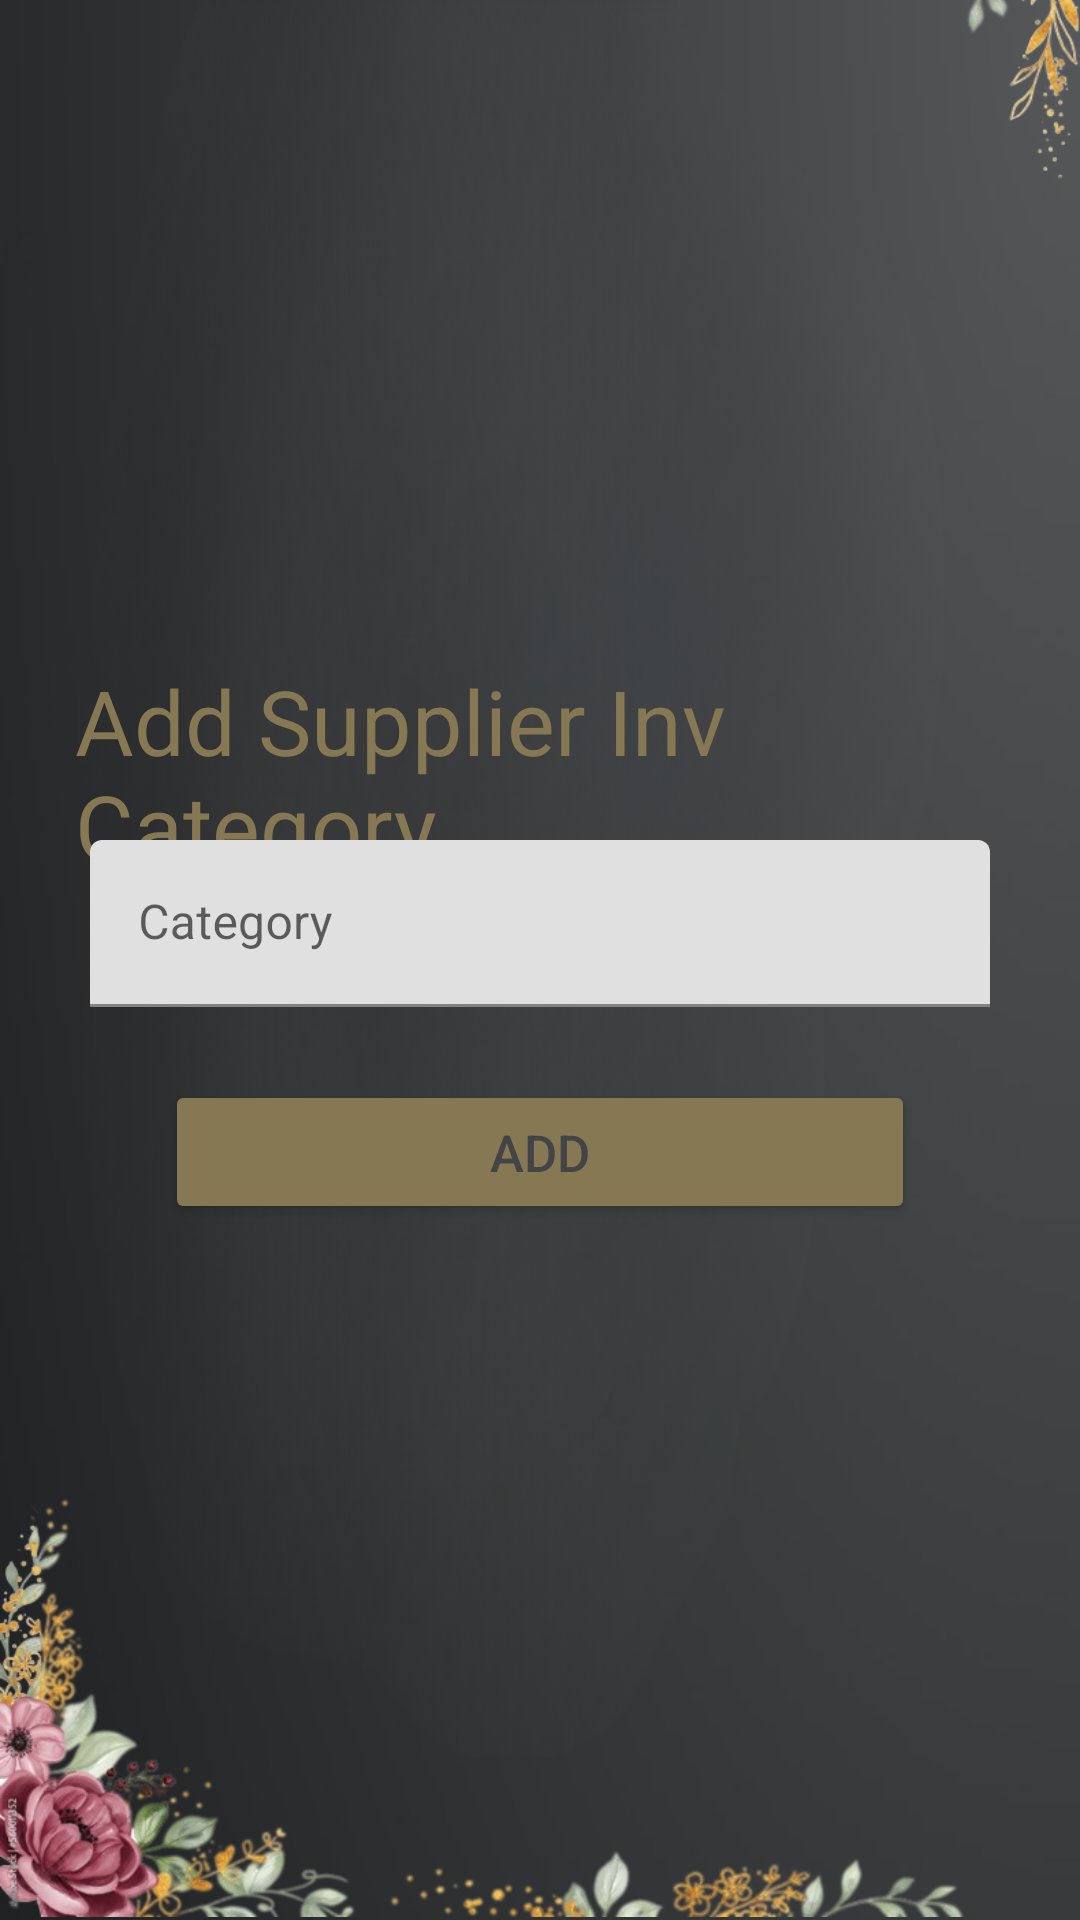

Here is an Android app screen rendered from its layout file. Give the layout XML and the strings, colors and styles it references.
<!-- AndroidManifest.xml: application theme Theme.JuniperJunctionDistillery -->
<!-- res/layout/activity_supplier_invoice_category.xml -->
<?xml version="1.0" encoding="utf-8"?>
<RelativeLayout xmlns:android="http://schemas.android.com/apk/res/android"
    xmlns:app="http://schemas.android.com/apk/res-auto"
    xmlns:tools="http://schemas.android.com/tools"
    android:layout_width="match_parent"
    android:layout_height="match_parent"
    android:background="@drawable/background"
    tools:context=".menu.suppliers.AddSuppliersCategoryActivity">


    <androidx.constraintlayout.widget.ConstraintLayout
        android:layout_width="match_parent"
        android:layout_height="match_parent">

        <ImageView
            android:id="@+id/myImageView"
            android:layout_width="match_parent"
            android:layout_height="200dp"
            android:layout_marginBottom="544dp"
            android:src="@drawable/stock_img"
            app:layout_constraintBottom_toBottomOf="parent"
            app:layout_constraintStart_toStartOf="parent" />

        <ImageView
            android:layout_width="match_parent"
            android:layout_height="200dp"
            android:layout_marginTop="371dp"
            android:src="@drawable/stock_img2"
            app:layout_constraintEnd_toEndOf="parent"
            app:layout_constraintStart_toStartOf="parent"
            app:layout_constraintTop_toBottomOf="@+id/myImageView" />

    </androidx.constraintlayout.widget.ConstraintLayout>

    <TextView
        android:id="@+id/titleLabel"
        android:layout_width="wrap_content"
        android:layout_height="wrap_content"
        android:textSize="30dp"
        android:textColor="@color/app2"
        android:paddingRight="25dp"
        android:paddingLeft="25dp"
        android:layout_marginTop="220dp"
        android:layout_centerHorizontal="true"
        android:text="Add Supplier Inv Category"/>

    <com.google.android.material.textfield.TextInputLayout
        android:id="@+id/SuppInvCatNameTil"
        android:layout_marginTop="280dp"
        android:paddingRight="30dp"
        android:paddingLeft="30dp"
        android:layout_width="match_parent"
        android:layout_height="wrap_content">

        <EditText
            android:id="@+id/SuppInvCatNameEt"
            android:layout_width="match_parent"
            android:layout_height="wrap_content"
            android:hint="Category"
            android:inputType="textCapCharacters"
            tools:ignore="SpeakableTextPresentCheck" />
    </com.google.android.material.textfield.TextInputLayout>


    <Button
        android:id="@+id/suppInvCatBtn"
        android:layout_width="250dp"
        android:layout_height="wrap_content"
        android:text="Add"
        android:backgroundTint="@color/app2"
        android:textSize="17dp"
        android:paddingRight="30dp"
        android:paddingLeft="30dp"
        android:textColor="@color/app"
        android:layout_marginTop="360dp"
        android:layout_centerHorizontal="true"/>


</RelativeLayout>
<!-- resources referenced by this layout -->
<resources>
  <color name="app">#434446</color>
  <color name="app2">#877854</color>
  <!-- drawable background: png bitmap (drawable, 157126 bytes) -->
  <!-- drawable stock_img: png bitmap (drawable, 119124 bytes) -->
  <!-- drawable stock_img2: png bitmap (drawable, 127332 bytes) -->
  <style name="Theme.JuniperJunctionDistillery" parent="Theme.MaterialComponents.DayNight.DarkActionBar">
          
          <item name="colorPrimary">@color/app</item>
          <item name="colorPrimaryVariant">@color/app</item>
          <item name="colorOnPrimary">@color/app</item>
          
          <item name="colorSecondary">@color/teal_200</item>
          <item name="colorSecondaryVariant">@color/teal_700</item>
          <item name="colorOnSecondary">@color/black</item>
          
          <item name="android:statusBarColor">?attr/colorPrimaryVariant</item>
          
      </style>
  <color name="teal_200">#FF03DAC5</color>
  <color name="teal_700">#FF018786</color>
  <color name="black">#FF000000</color>
</resources>
